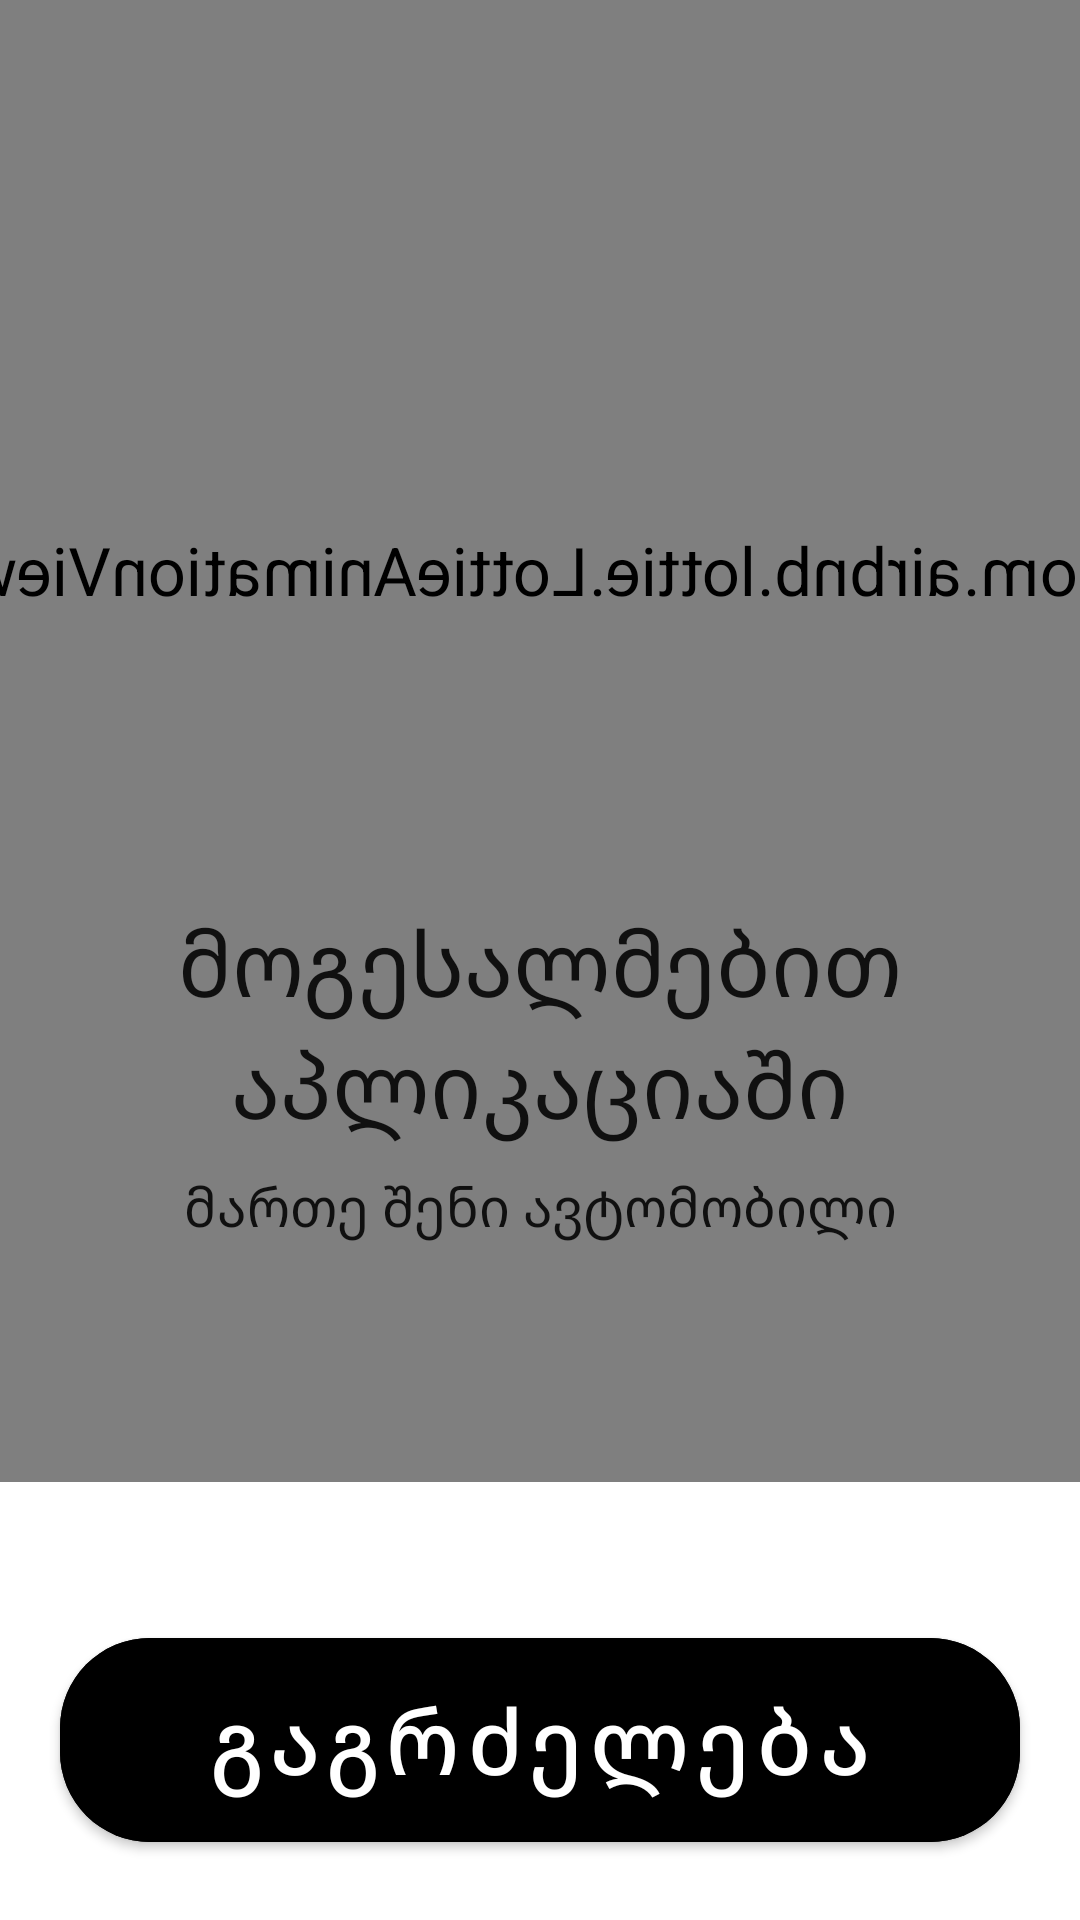

Reconstruct the res/layout file that produces this screen, plus the resources it refers to.
<!-- AndroidManifest.xml: application theme SplashScreenTheme -->
<!-- res/layout/fragment_welcome.xml -->
<?xml version="1.0" encoding="utf-8"?>
<androidx.constraintlayout.widget.ConstraintLayout xmlns:android="http://schemas.android.com/apk/res/android"
    xmlns:app="http://schemas.android.com/apk/res-auto"
    xmlns:tools="http://schemas.android.com/tools"
    android:layout_width="match_parent"
    android:layout_height="match_parent"
    tools:context=".ui.welcome_screens.WelcomeFragment">

    <com.airbnb.lottie.LottieAnimationView
        android:id="@+id/greeting_animation"
        android:layout_width="match_parent"
        android:layout_height="380dp"
        android:layout_marginHorizontal="40dp"
        android:scaleX="-1.6"
        android:scaleY="1.6"
        app:layout_constraintBottom_toTopOf="@+id/welcome_text"
        app:layout_constraintEnd_toEndOf="parent"
        app:layout_constraintStart_toStartOf="parent"
        app:layout_constraintTop_toTopOf="parent"
        app:lottie_autoPlay="true"
        app:lottie_loop="true"
        app:lottie_rawRes="@raw/ic_welcome" />


    <TextView
        android:id="@+id/welcome_text"
        style="@style/WelcomeDialogTextStyle"
        android:layout_width="wrap_content"
        android:layout_height="wrap_content"
        android:layout_marginHorizontal="10dp"
        android:layout_marginTop="-80dp"
        android:fontFamily="@font/source_sans_pro_bold"
        android:text="@string/welcome_to_imgzavredges"
        android:textAlignment="center"
        android:textSize="30sp"
        app:layout_constraintBottom_toTopOf="@+id/manage_your_car_text"
        app:layout_constraintEnd_toEndOf="parent"
        app:layout_constraintStart_toStartOf="parent"
        app:layout_constraintTop_toBottomOf="@+id/greeting_animation" />

    <TextView
        android:id="@+id/manage_your_car_text"
        style="@style/WelcomeDialogSubTextStyle"
        android:layout_width="wrap_content"
        android:layout_height="wrap_content"
        android:layout_marginHorizontal="10dp"
        android:layout_marginTop="8dp"
        android:text="@string/manage_your_car_like_you_want"
        android:textAlignment="center"
        android:textSize="18sp"
        app:layout_constraintEnd_toEndOf="parent"
        app:layout_constraintStart_toStartOf="parent"
        app:layout_constraintTop_toBottomOf="@+id/welcome_text" />

    <com.google.android.material.button.MaterialButton
        android:id="@+id/welcome_next_btn"
        android:layout_width="match_parent"
        android:layout_height="80dp"
        android:layout_margin="20dp"
        android:backgroundTint="@color/dark"
        android:text="@string/continue_text"
        android:textAllCaps="false"
        android:textColor="@color/white"
        android:textSize="30sp"
        app:cornerRadius="30dp"
        app:layout_constraintBottom_toBottomOf="parent"
        app:layout_constraintEnd_toEndOf="parent"
        app:layout_constraintStart_toStartOf="parent" />
</androidx.constraintlayout.widget.ConstraintLayout>
<!-- resources referenced by this layout -->
<resources>
  <string name="continue_text">გაგრძელება</string>
  <string name="manage_your_car_like_you_want">მართე შენი ავტომობილი</string>
  <string name="welcome_to_imgzavredges">მოგესალმებით აპლიკაციაში</string>
  <style name="WelcomeDialogSubTextStyle" parent="Theme.imgzavredges">
          <item name="android:textColor">@color/dark_gray</item>
      </style>
  <style name="WelcomeDialogTextStyle" parent="Theme.imgzavredges">
          <item name="android:textColor">@color/darker</item>
      </style>
  <style name="SplashScreenTheme" parent="Theme.MaterialComponents.DayNight.NoActionBar">
          <item name="android:windowBackground">@drawable/splash_screen_day</item>
          <item name="android:statusBarColor">@color/dark</item>
          <item name="colorControlActivated">@color/yellow</item>
          <item name="colorSwitchThumbNormal">@color/dark</item>
      </style>
  <style name="Theme.imgzavredges" parent="Theme.MaterialComponents.DayNight.NoActionBar">
          
          <item name="colorPrimary">@color/dark</item>
          <item name="colorPrimaryVariant">@color/dark</item>
          <item name="colorOnPrimary">@color/white</item>
          
          <item name="colorSecondary">@color/teal_200</item>
          <item name="colorSecondaryVariant">@color/teal_700</item>
          <item name="colorOnSecondary">@color/black</item>
          
          <item name="bottomSheetDialogTheme">@style/AppBottomSheetDialogTheme</item>
          <item name="android:statusBarColor">@color/dark</item>
  
      </style>
  <style name="AppBottomSheetDialogTheme" parent="Theme.MaterialComponents.Light.BottomSheetDialog">
          <item name="bottomSheetStyle">@style/CustomBottomSheetStyle</item>
          <item name="colorPrimary">@color/dark</item>
          <item name="colorPrimaryVariant">@color/dark</item>
          <item name="colorOnPrimary">@color/white</item>
  
      </style>
  <style name="CustomBottomSheetStyle" parent="Widget.Design.BottomSheet.Modal">
          <item name="android:background">@drawable/drawable_round_bottom_sheet_white</item>
      </style>
  <!-- not gathered from this repository: default colours our renderer supplied (Android Studio template values) -->
  <color name="teal_200">#FF03DAC5</color>
  <color name="teal_700">#FF018786</color>
  <color name="black">#FF000000</color>
  <color name="white">#FFFFFFFF</color>
</resources>
